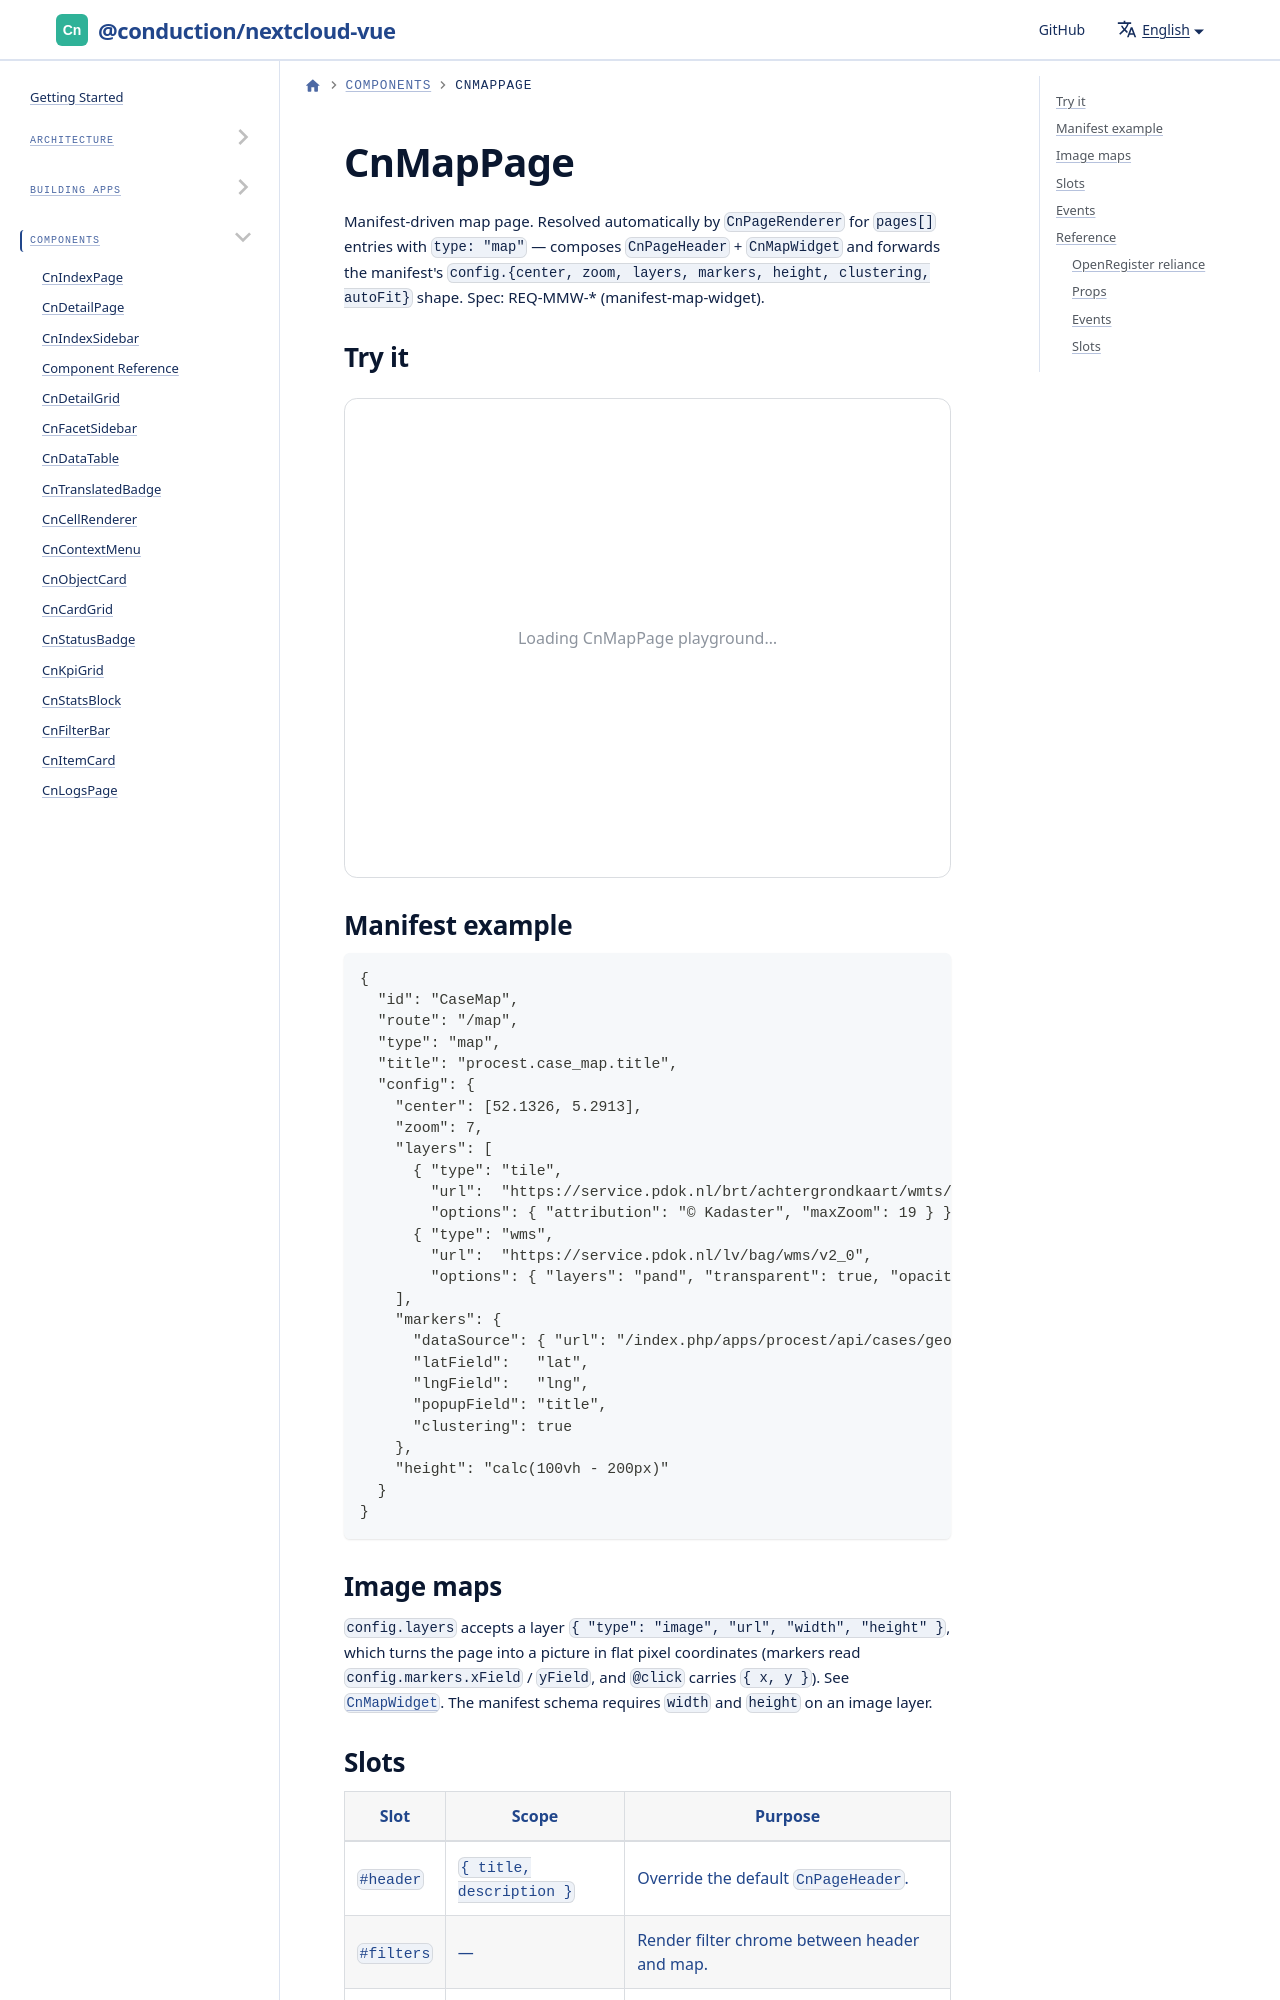

repository: ConductionNL/nextcloud-vue · page: docs/components/cn-map-page/index.html · generator: docusaurus

import Playground from '@site/src/components/Playground'
import GeneratedRef from './_generated/CnMapPage.md'

# CnMapPage

Manifest-driven map page. Resolved automatically by `CnPageRenderer` for `pages[]` entries with `type: "map"` — composes `CnPageHeader` + `CnMapWidget` and forwards the manifest's `config.{center, zoom, layers, markers, height, clustering, autoFit}` sh
